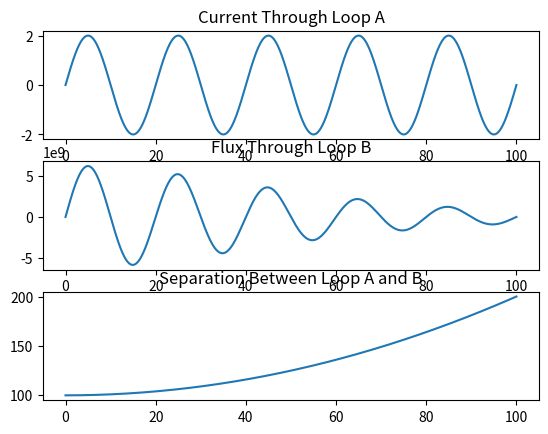

Generate this figure with matplotlib:
import numpy as np
from matplotlib import pyplot as plt
from scipy import constants
from sympy import symbols, diff
import matplotlib.animation as animation

a = 1e10 # Radius of small loop
b = 4 # Radius of big loop
f = 50 # Frequency of current
omega = 2*constants.pi*f
I0 = 2 # Peak Current
ts = np.linspace(0,100,1000)

Is = []
fluxs = []
z0 = 100 # Loops initial separation
zs = []
emfs = []

for t in ts:
    z_value = (t/10)**2 + z0
    I_value = I0*np.sin(omega*t)
    flux_value = (constants.mu_0 * I_value * constants.pi * a**2 * b**2) / (2*(b**2 + z_value**2)**(3/2))
    fluxs.append(flux_value)
    Is.append(I_value)
    zs.append(z_value)

fig, axs = plt.subplots(3)
axs[0].plot(ts, Is)
axs[0].set_title("Current Through Loop A")
axs[1].plot(ts, fluxs)
axs[1].set_title("Flux Through Loop B")
axs[2].plot(ts, zs)
axs[2].set_title("Separation Between Loop A and B")

plt.show()
